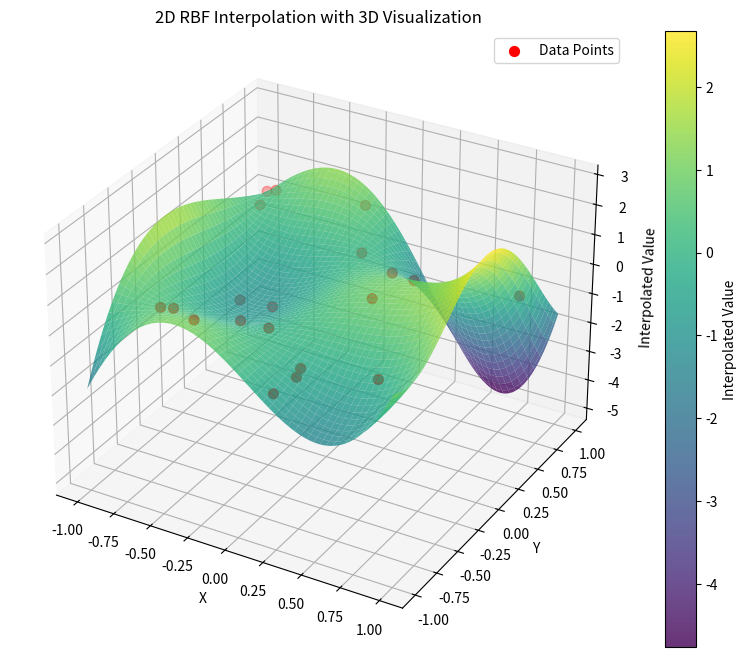

The matplotlib source for this figure:
import numpy as np
import matplotlib.pyplot as plt
from scipy.interpolate import RBFInterpolator

# Define 2D scattered data points
np.random.seed(42)  # For reproducibility
num_points = 20
x = np.random.rand(num_points, 2) * 2 - 1  # Random points in [-1, 1]^2
y = np.sin(np.pi * x[:, 0]) * np.cos(np.pi * x[:, 1])  # Values for the 2D points

# Create an RBF interpolator with a Gaussian kernel
interpolator = RBFInterpolator(x, y, kernel='gaussian', epsilon=0.5)

# Generate a regular grid in 2D space for evaluation
grid_x, grid_y = np.meshgrid(
    np.linspace(-1, 1, 100), 
    np.linspace(-1, 1, 100)
)
grid_points = np.column_stack([grid_x.ravel(), grid_y.ravel()])

# Interpolate values on the grid
grid_values = interpolator(grid_points)

# Reshape interpolated values to the grid shape for visualization
grid_values = grid_values.reshape(grid_x.shape)

# Visualization: 3D Surface Plot
fig = plt.figure(figsize=(10, 8))
ax = fig.add_subplot(111, projection='3d')

# Plot the surface
surf = ax.plot_surface(
    grid_x, grid_y, grid_values, 
    cmap='viridis', alpha=0.8
)

# Scatter the original points
ax.scatter(x[:, 0], x[:, 1], y, color='red', label='Data Points', s=50)

# Add labels, legend, and color bar
ax.set_title('2D RBF Interpolation with 3D Visualization')
ax.set_xlabel('X')
ax.set_ylabel('Y')
ax.set_zlabel('Interpolated Value')
fig.colorbar(surf, ax=ax, label='Interpolated Value')
ax.legend()

# Enable interactive rotation
plt.show()
